Run: headless pygame with SDL's dummy video driver; simulated clock (each Clock.tick advances the game by its frame time, no real sleeping); random seed 0; keys injected as events and as key.get_pressed() state; no mouse input.
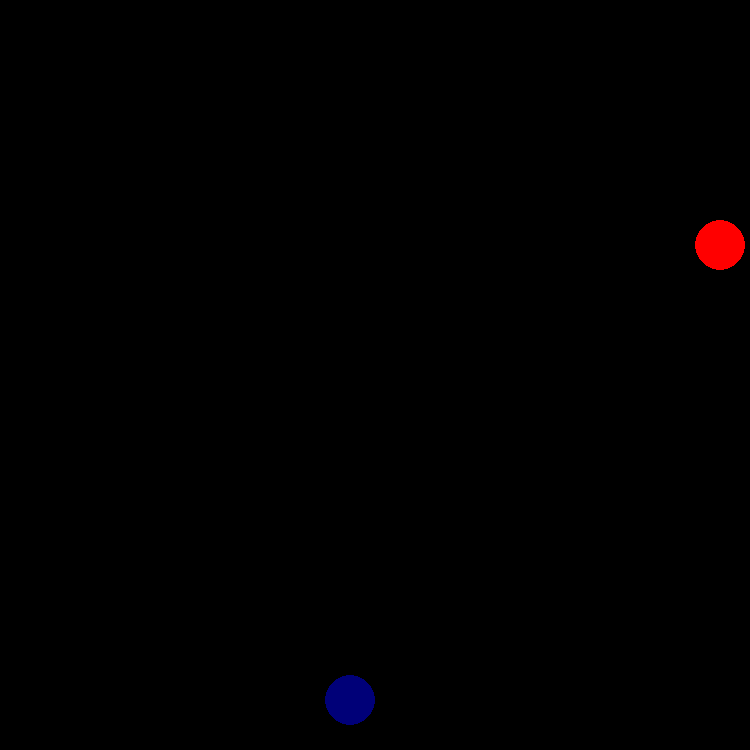
Frame 1 of 4 · flips 1–60 · no input
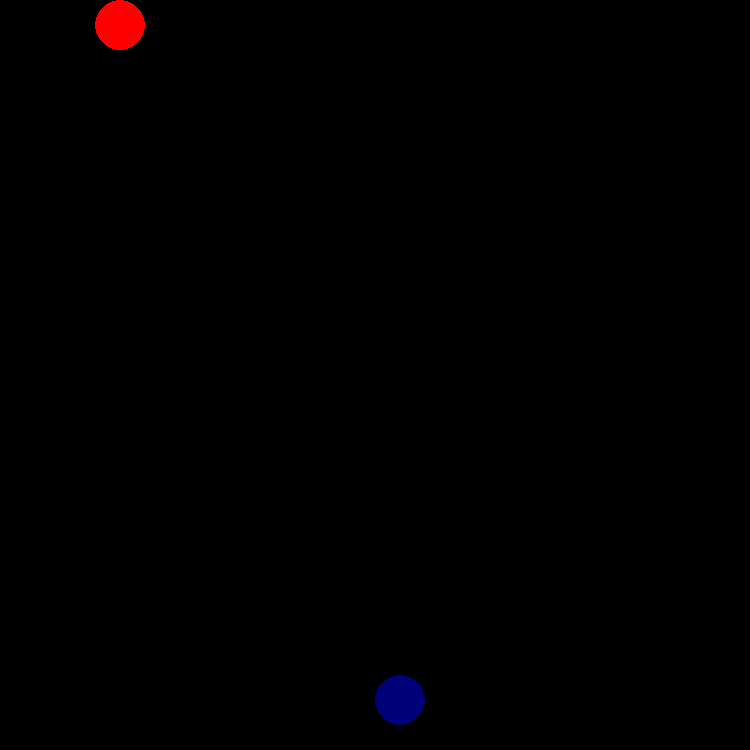
Frame 2 of 4 · flips 61–180 · tapped SPACE, RETURN · held RIGHT (→), D
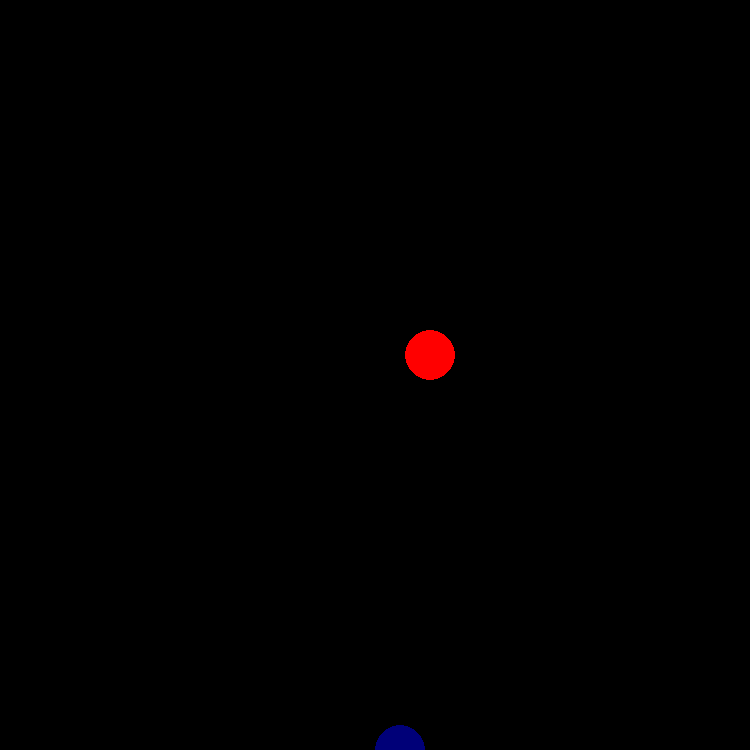
Frame 3 of 4 · flips 181–300 · held DOWN (↓), S
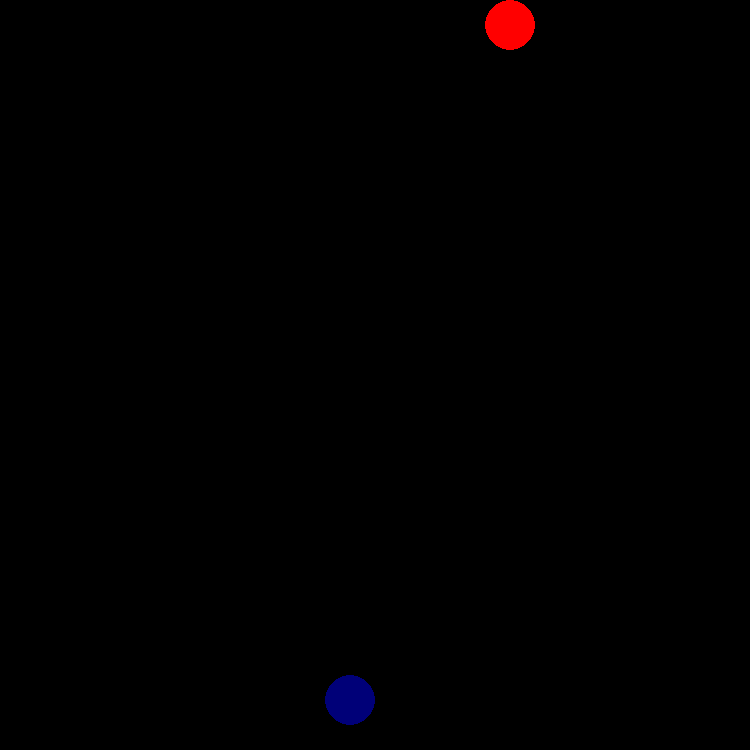
Frame 4 of 4 · flips 301–420 · held LEFT (←), A, UP (↑), W

The pygame program that drew these frames:

import pygame
from pygame.locals import *
from sys import exit
#import classes as c
pygame.init()

#  === Tela Principal ===
largura = 750
altura = 750
x_jogador = 350
y_jogador = 700
x_inimigo = 350
y_inimigo = 35


tela = pygame.display.set_mode((largura,altura))

#escrita em cima da janela
pygame.display.set_caption('Space invaders')

#outra forma de controlar a velocidade do objeto(controlando a taxa de frames do jogo)
clock = pygame.time.Clock()

#      === Assets ===
# humberto = imagem do humberto, depois dar blit no while principal

#impede inimigo de sair da tela

fora_x = False
fora_y = False
# looping infinito em que o jogo passa
while True:
    #controla posicao fora da tela

    if x_jogador > largura:
        x_jogador = 10
    if x_jogador < 0:
        x_jogador = largura
    if y_jogador < 0:
        y_jogador = altura - 15
    if y_jogador > altura:
        y_jogador = 10
        
        
    #controla os frames por segundo
    clock.tick(30)
    #preenchimento da tela
    tela.fill((0,0,0))
    #cilck do jogador, nesse caso o de sair
    for event in pygame.event.get():
        if event.type == QUIT:
            pygame.quit()
            exit()
  

        if event.type == pygame.KEYDOWN:
            if event.key == K_d:
                x_jogador += 50
            if event.key == K_a:
                x_jogador -= 50
            if event.key == K_w:
                y_jogador -= 50
            if event.key == K_s:
                y_jogador += 50
        

    #desenho objeto.formato(lugar do desenho,cor,(posição,largura,altura))
    
    #movimenta para baix_jogadoro, qnd chegar ao final da tela, reinicia a posição y

    humberto = pygame.draw.circle(tela,(0,0,120),(x_jogador,y_jogador),25) #(centro,raio)
    inimigo = pygame.draw.circle(tela,(255,0,0),(x_inimigo,y_inimigo),25)
    #pygame.draw.line(tela,(255,255,0),(150,55),(200,55),5) #(inicio_ponto,fim_ponto,espessura)
    #movimento inimigo
    # if not fora_x:
    #     x_inimigo += 10
    #     if x_inimigo > largura:
    #         fora_x = True
    # if fora_x:
    #     x_inimigo -= 10
    #     if x_inimigo < 0:
    #         fora_x = False

    if not fora_x and fora_y:
        x_inimigo += 10
        y_inimigo += 0
        if x_inimigo > largura-35:
            fora_x = True
            fora_y = False
    if fora_x and not fora_y:
        x_inimigo += 0
        y_inimigo += 10
        if y_inimigo > altura-400:
            fora_x = True
            fora_y = True
    if fora_x and fora_y:
        x_inimigo -= 10
        y_inimigo -= 0
        if x_inimigo < 35:
            fora_x = False
            fora_y = False
    if not fora_x and not fora_y:
        x_inimigo -= 0
        y_inimigo -= 10
        if y_inimigo < 35:
            fora_x = False
            fora_y = True

    #atualização das infos dentro do jogo
    pygame.display.update()
